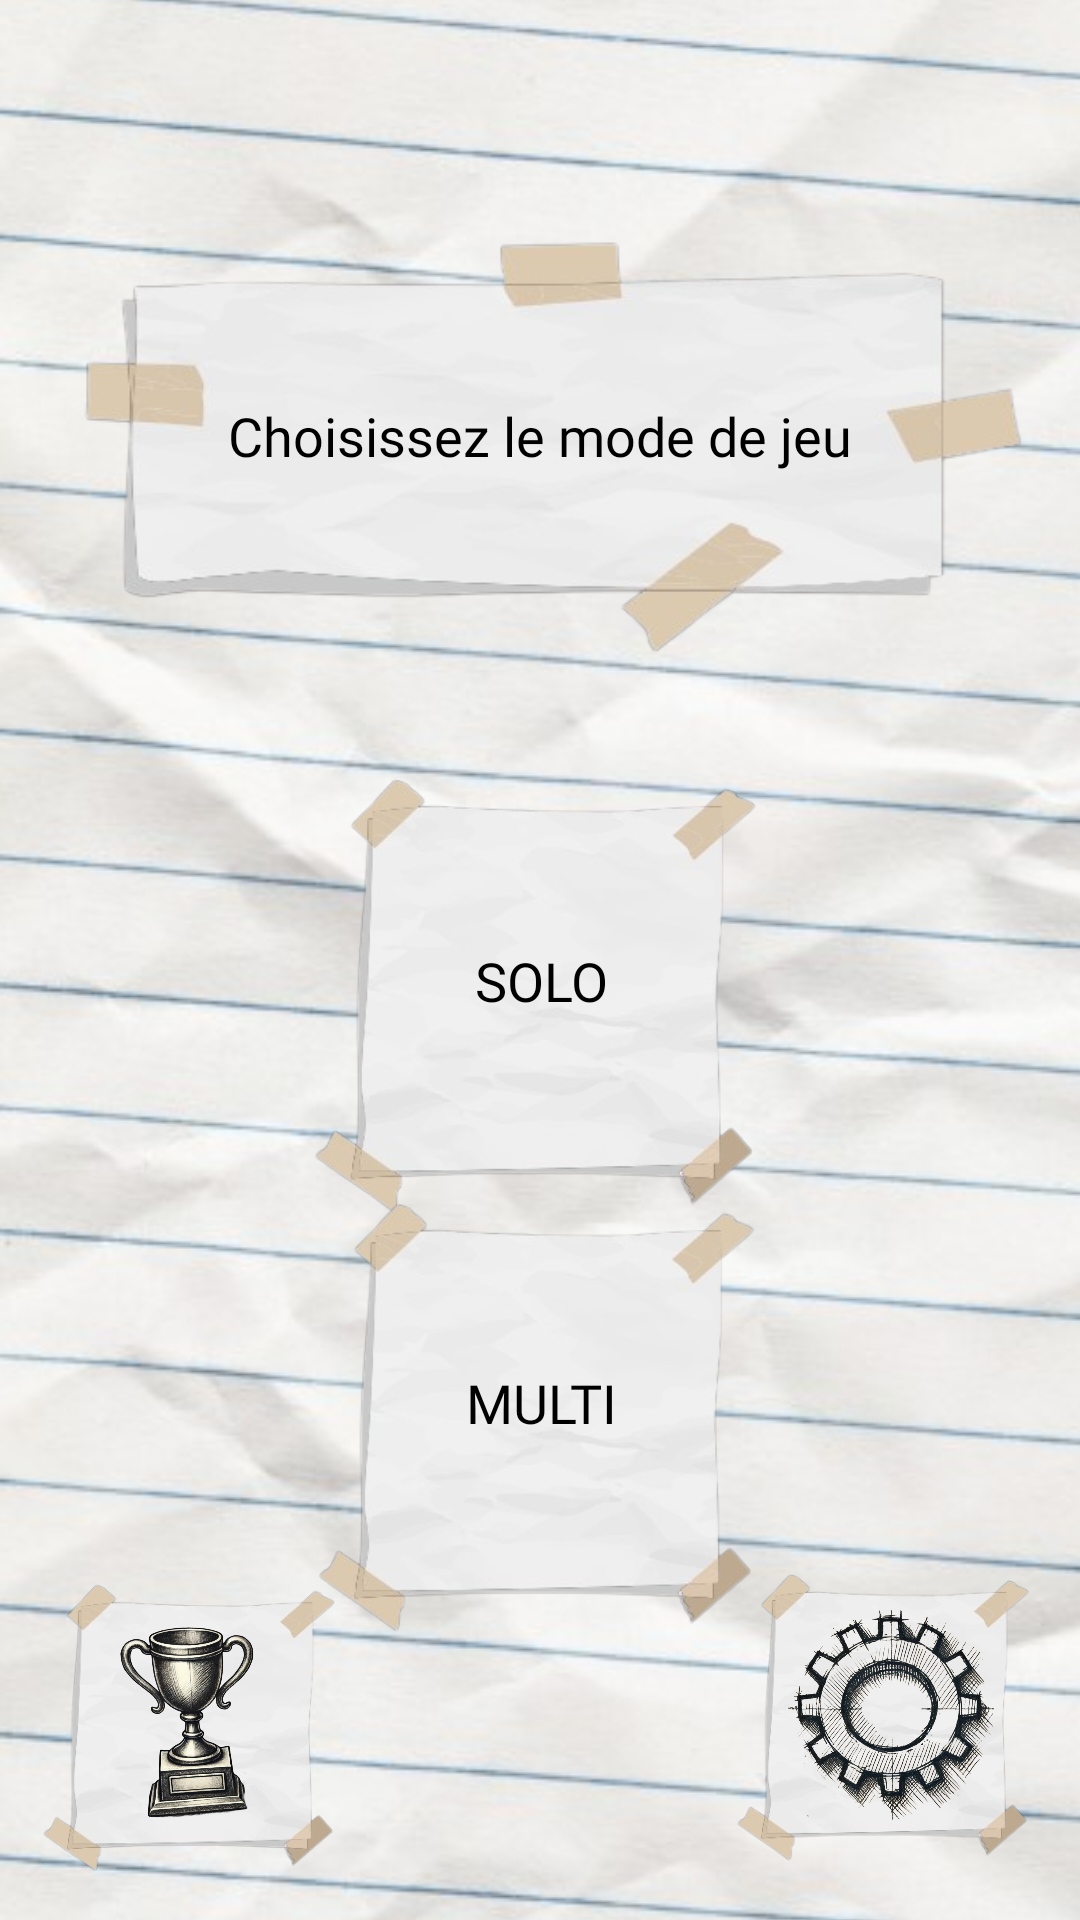

The Android layout XML behind this screen, and the referenced resources:
<!-- AndroidManifest.xml: activity theme Theme.MiniPaper -->
<!-- res/layout/activity_main.xml -->
<?xml version="1.0" encoding="utf-8"?>
<androidx.constraintlayout.widget.ConstraintLayout xmlns:android="http://schemas.android.com/apk/res/android"
    xmlns:app="http://schemas.android.com/apk/res-auto"
    xmlns:tools="http://schemas.android.com/tools"
    android:id="@+id/main"
    android:layout_width="match_parent"
    android:layout_height="match_parent"
    tools:context=".MainActivity">

    <ImageView
        android:id="@+id/backgroundImage"
        android:layout_width="2000dp"
        android:layout_height="match_parent"
        android:adjustViewBounds="true"
        android:scaleType="centerCrop"
        android:src="@drawable/fondhd"
        app:layout_constraintBottom_toBottomOf="parent"
        app:layout_constraintEnd_toEndOf="parent"
        app:layout_constraintStart_toStartOf="parent"
        app:layout_constraintTop_toTopOf="parent"
        app:layout_constraintVertical_bias="1.0" />

    <ImageView
        android:id="@+id/imageView8"
        android:layout_width="wrap_content"
        android:layout_height="wrap_content"
        android:layout_marginBottom="441dp"
        app:layout_constraintBottom_toBottomOf="parent"
        app:layout_constraintEnd_toEndOf="parent"
        app:layout_constraintHorizontal_bias="0.0"
        app:layout_constraintStart_toStartOf="parent"
        app:layout_constraintTop_toTopOf="parent"
        app:layout_constraintVertical_bias="0.0"
        app:srcCompat="@drawable/paper_6" />

    <ImageView
        android:id="@+id/imageView9"
        android:layout_width="169dp"
        android:layout_height="164dp"
        android:layout_marginStart="121dp"
        android:layout_marginEnd="121dp"
        android:layout_marginBottom="277dp"
        app:layout_constraintBottom_toBottomOf="parent"
        app:layout_constraintEnd_toEndOf="parent"
        app:layout_constraintStart_toStartOf="parent"
        app:layout_constraintTop_toBottomOf="@+id/imageView8"
        app:srcCompat="@drawable/paper_2" />

    <ImageView
        android:id="@+id/imageView10"
        android:layout_width="171dp"
        android:layout_height="162dp"
        android:layout_marginStart="121dp"
        android:layout_marginEnd="120dp"
        android:layout_marginBottom="114dp"
        app:layout_constraintBottom_toBottomOf="parent"
        app:layout_constraintEnd_toEndOf="parent"
        app:layout_constraintStart_toStartOf="parent"
        app:layout_constraintTop_toBottomOf="@+id/imageView9"
        app:srcCompat="@drawable/paper_2" />

    <TextView
        android:id="@+id/textView2"
        android:layout_width="wrap_content"
        android:layout_height="wrap_content"
        android:fontFamily="@font/shrikhand"
        android:gravity="center"
        android:text="SOLO"
        android:textColor="@android:color/black"
        android:textSize="18sp"
        app:layout_constraintBottom_toBottomOf="@+id/imageView9"
        app:layout_constraintEnd_toEndOf="@+id/imageView9"
        app:layout_constraintStart_toStartOf="@+id/imageView9"
        app:layout_constraintTop_toTopOf="@+id/imageView9" />

    <TextView
        android:id="@+id/textView3"
        android:layout_width="wrap_content"
        android:layout_height="wrap_content"
        android:fontFamily="@font/shrikhand"
        android:gravity="center"
        android:text="MULTI"
        android:textColor="@android:color/black"
        android:textSize="18sp"
        app:layout_constraintBottom_toBottomOf="@+id/imageView10"
        app:layout_constraintEnd_toEndOf="@+id/imageView10"
        app:layout_constraintStart_toStartOf="@+id/imageView10"
        app:layout_constraintTop_toTopOf="@+id/imageView10" />

    <TextView
        android:id="@+id/textView4"
        android:layout_width="wrap_content"
        android:layout_height="wrap_content"
        android:fontFamily="@font/shrikhand"
        android:gravity="center"
        android:text="Choisissez le mode de jeu"
        android:textColor="@android:color/black"
        android:textSize="18sp"
        app:layout_constraintBottom_toBottomOf="@+id/imageView8"
        app:layout_constraintEnd_toEndOf="@+id/imageView8"
        app:layout_constraintStart_toStartOf="@+id/imageView8"
        app:layout_constraintTop_toTopOf="@+id/imageView8" />

    <ImageView
        android:id="@+id/imageViewOption"
        android:layout_width="107dp"
        android:layout_height="110dp"
        android:layout_marginTop="568dp"
        android:layout_marginBottom="16dp"
        app:layout_constraintBottom_toBottomOf="parent"
        app:layout_constraintEnd_toEndOf="parent"
        app:layout_constraintHorizontal_bias="0.957"
        app:layout_constraintStart_toStartOf="parent"
        app:layout_constraintTop_toTopOf="@+id/backgroundImage"
        app:layout_constraintVertical_bias="1.0"
        app:srcCompat="@drawable/paper_2" />

    <ImageView
        android:id="@+id/imageView13"
        android:layout_width="107dp"
        android:layout_height="109dp"
        android:layout_marginTop="160dp"
        app:layout_constraintBottom_toBottomOf="parent"
        app:layout_constraintEnd_toEndOf="parent"
        app:layout_constraintHorizontal_bias="0.042"
        app:layout_constraintStart_toStartOf="parent"
        app:layout_constraintTop_toTopOf="parent"
        app:layout_constraintVertical_bias="0.965"
        app:srcCompat="@drawable/paper_2" />

    <ImageView
        android:id="@+id/imageView"
        android:layout_width="82dp"
        android:layout_height="138dp"
        android:rotation="14"
        app:layout_constraintBottom_toBottomOf="@+id/imageView13"
        app:layout_constraintEnd_toEndOf="@+id/imageView13"
        app:layout_constraintHorizontal_bias="0.48"
        app:layout_constraintStart_toStartOf="@+id/imageView13"
        app:layout_constraintTop_toTopOf="@+id/imageView13"
        app:layout_constraintVertical_bias="0.448"
        app:srcCompat="@drawable/trophee" />

    <ImageView
        android:id="@+id/imageView2"
        android:layout_width="95dp"
        android:layout_height="152dp"
        app:layout_constraintBottom_toBottomOf="@+id/imageViewOption"
        app:layout_constraintEnd_toEndOf="@+id/imageViewOption"
        app:layout_constraintStart_toStartOf="@+id/imageViewOption"
        app:layout_constraintTop_toTopOf="@+id/imageViewOption"
        app:srcCompat="@drawable/rouage" />

</androidx.constraintlayout.widget.ConstraintLayout>
<!-- resources referenced by this layout -->
<resources>
  <!-- drawable fondhd: png bitmap (drawable, 502440 bytes) -->
  <!-- drawable paper_2: png bitmap (drawable, 48892 bytes) -->
  <!-- drawable paper_6: png bitmap (drawable, 53065 bytes) -->
  <!-- drawable rouage: png bitmap (drawable, 892838 bytes) -->
  <!-- drawable trophee: png bitmap (drawable, 616459 bytes) -->
  <style name="Theme.MiniPaper" parent="Theme.MaterialComponents.DayNight.DarkActionBar">
          
          <item name="colorPrimary">@color/purple_500</item>
          <item name="colorPrimaryVariant">@color/purple_700</item>
          <item name="colorOnPrimary">@color/white</item>
          
          <item name="colorSecondary">@color/teal_200</item>
          <item name="colorSecondaryVariant">@color/teal_700</item>
          <item name="colorOnSecondary">@color/black</item>
          
          <item name="android:statusBarColor">?attr/colorPrimaryVariant</item>
          
      </style>
  <!-- not gathered from this repository: default colours our renderer supplied (Android Studio template values) -->
  <color name="purple_500">#FF6200EE</color>
  <color name="purple_700">#FF3700B3</color>
  <color name="teal_200">#FF03DAC5</color>
  <color name="teal_700">#FF018786</color>
  <color name="black">#FF000000</color>
  <color name="white">#FFFFFFFF</color>
</resources>
